3-way image classification set "bali-3" from GitHub (realtechsupport/c-plus-r); label vocabulary: aroid, cacao, passiflora.

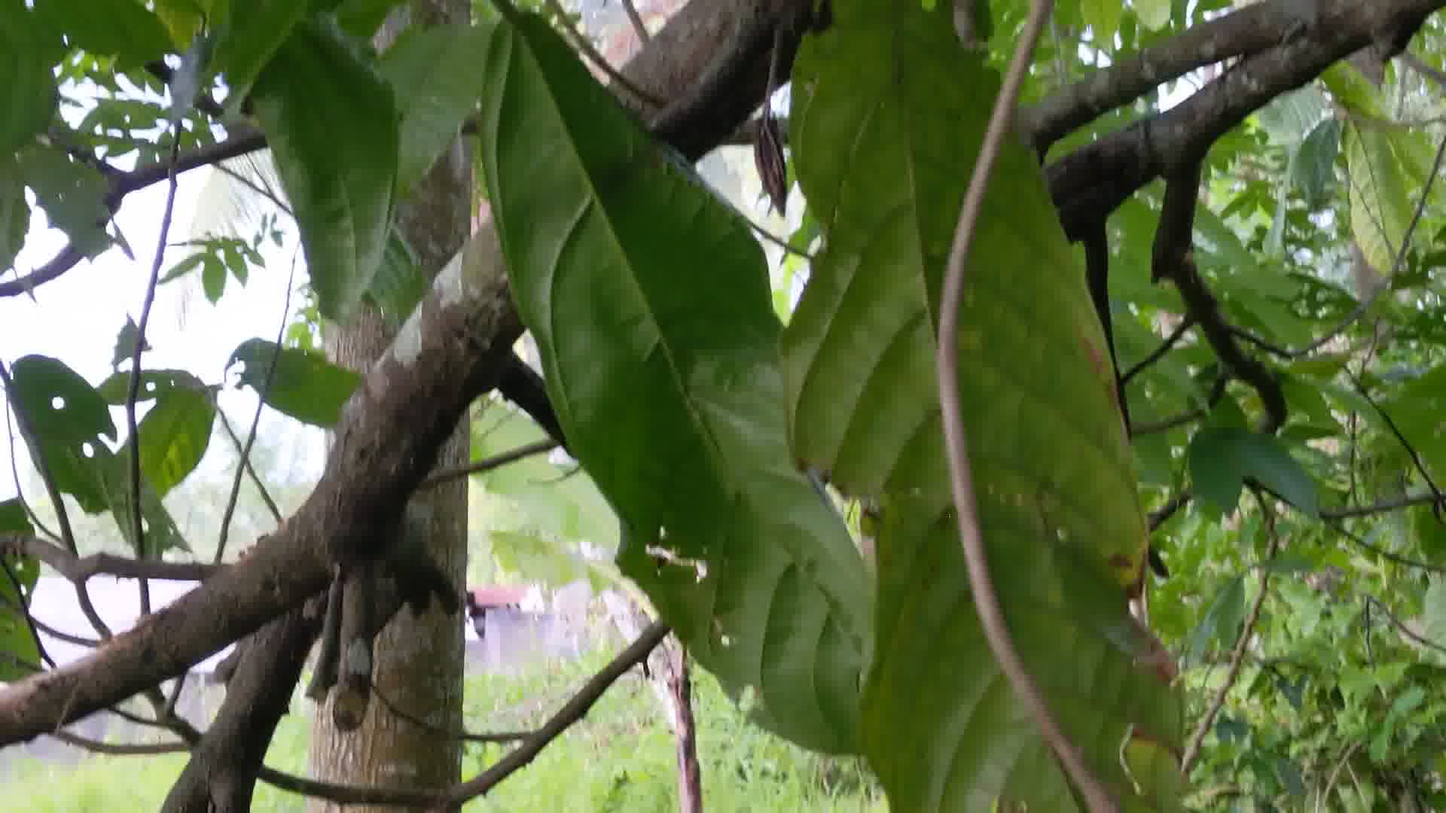
Label: cacao

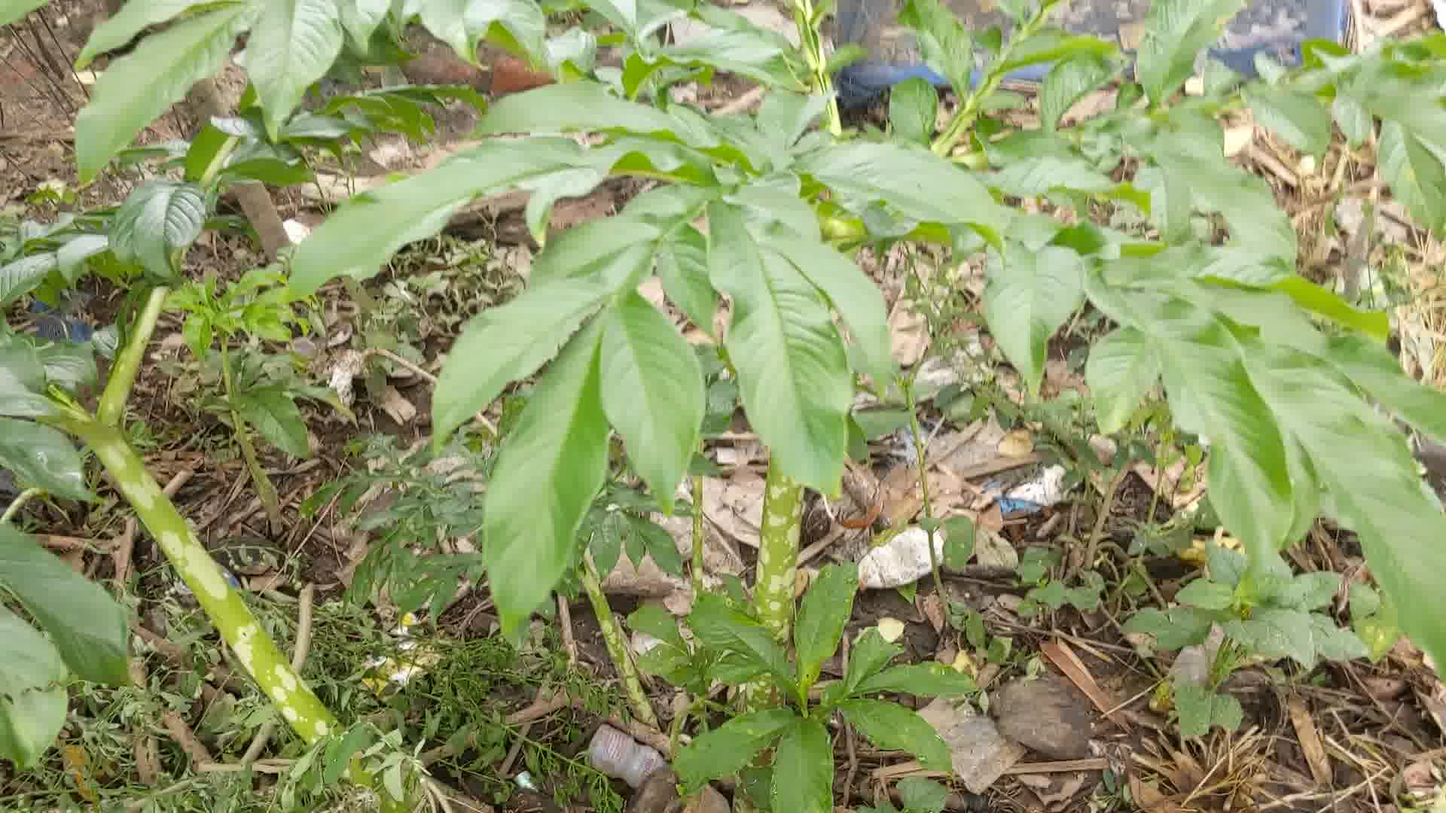
Label: aroid

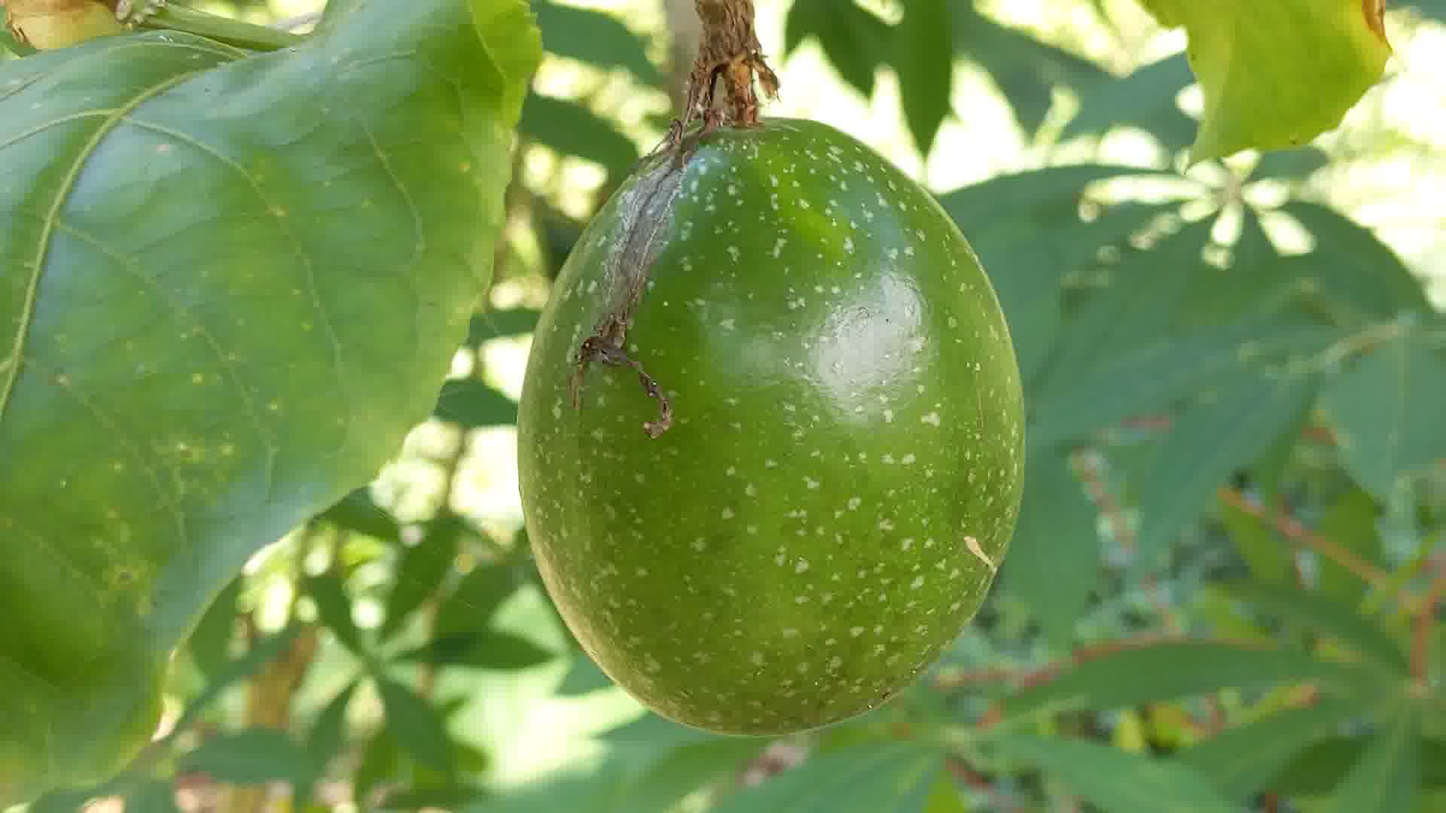
Label: passiflora

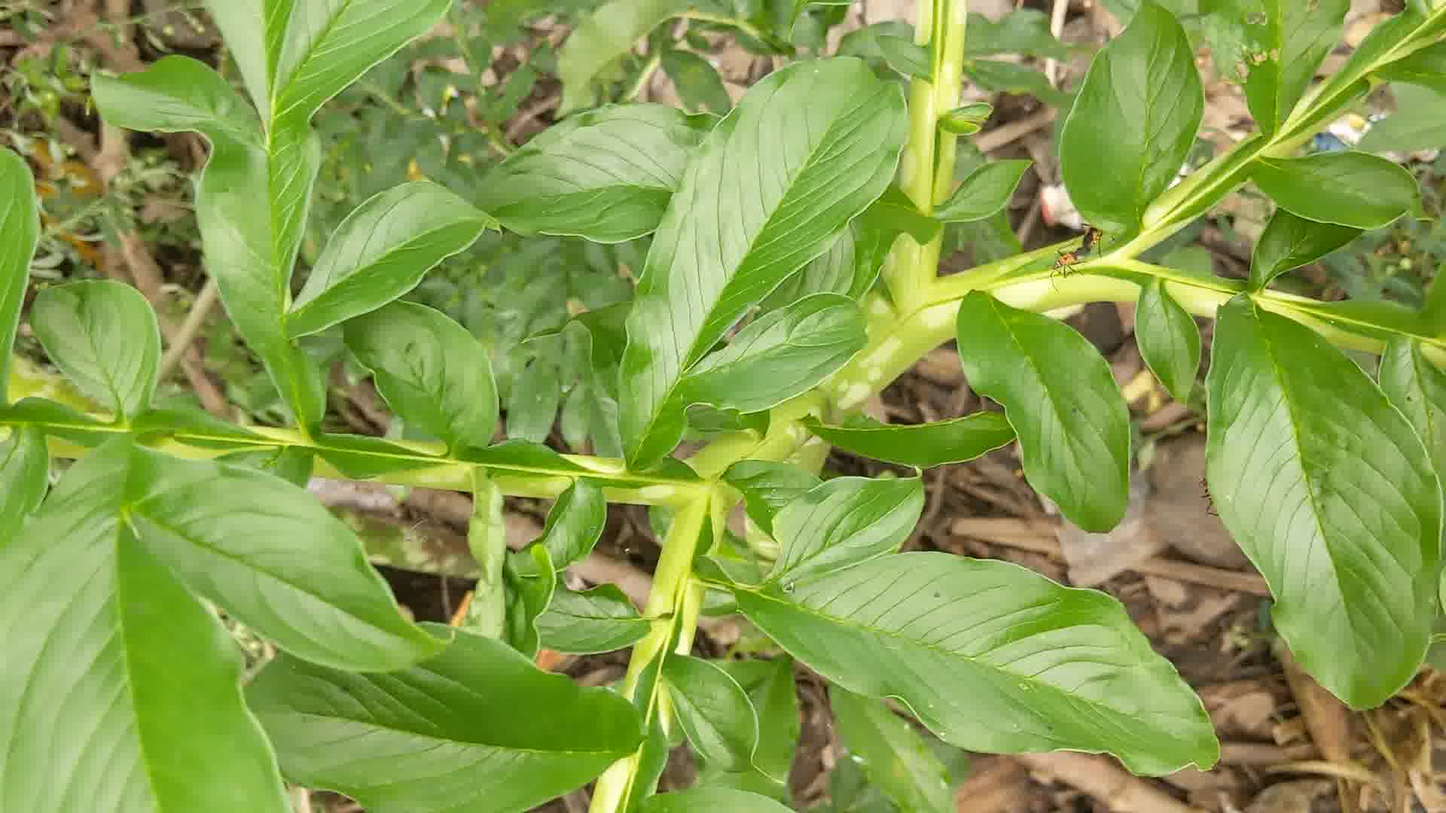
Label: aroid

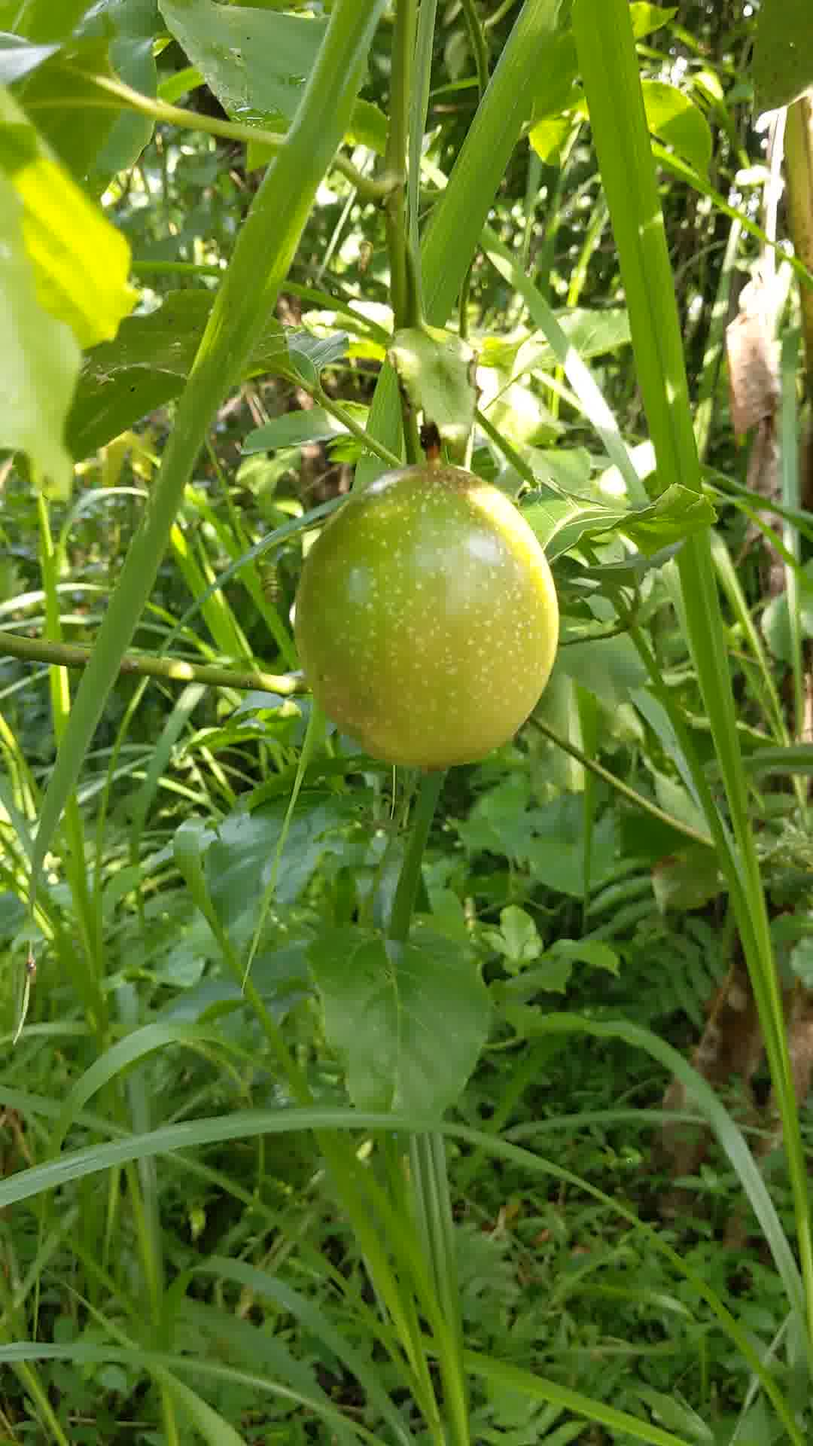
Label: passiflora

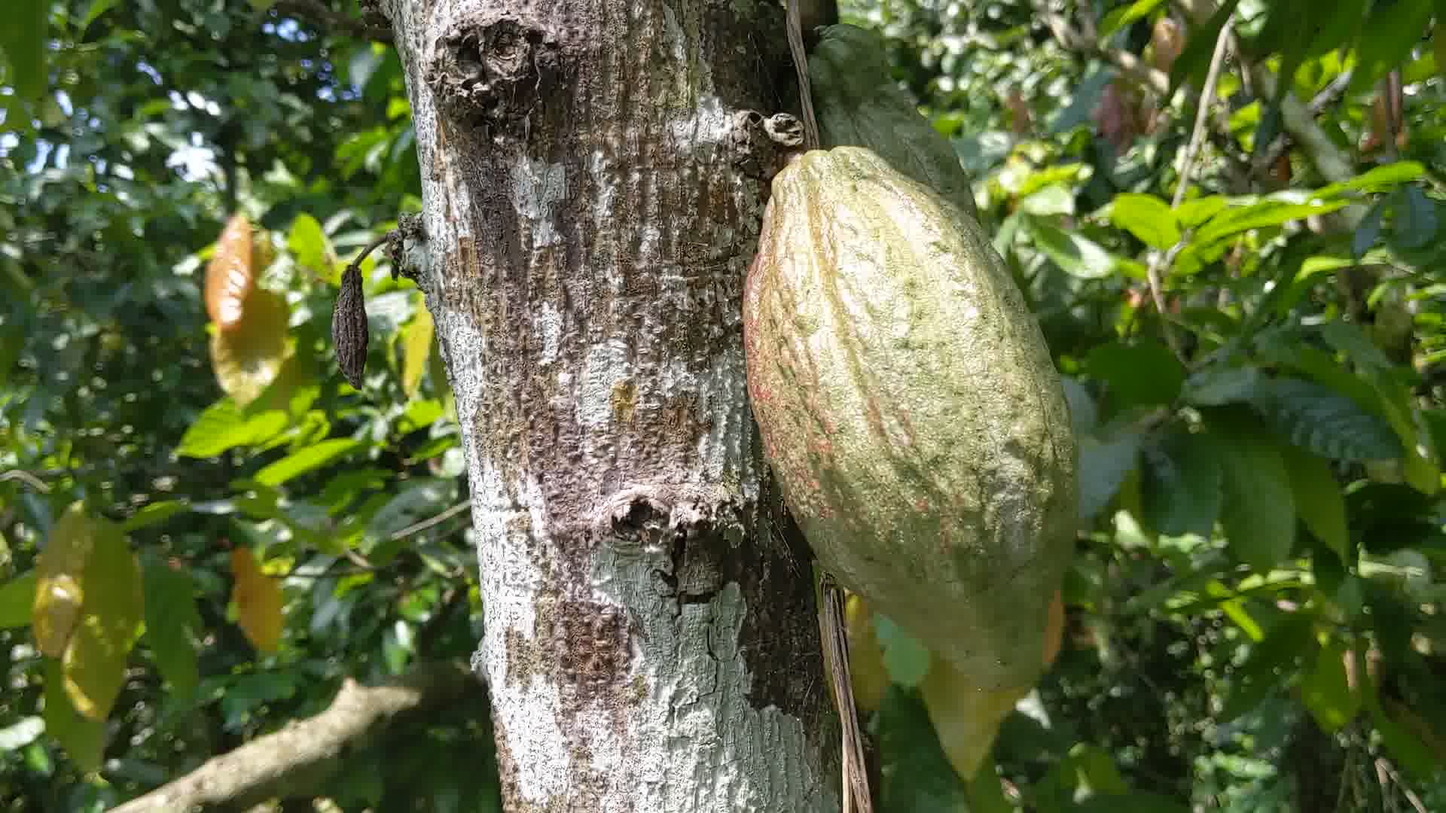
Label: cacao
